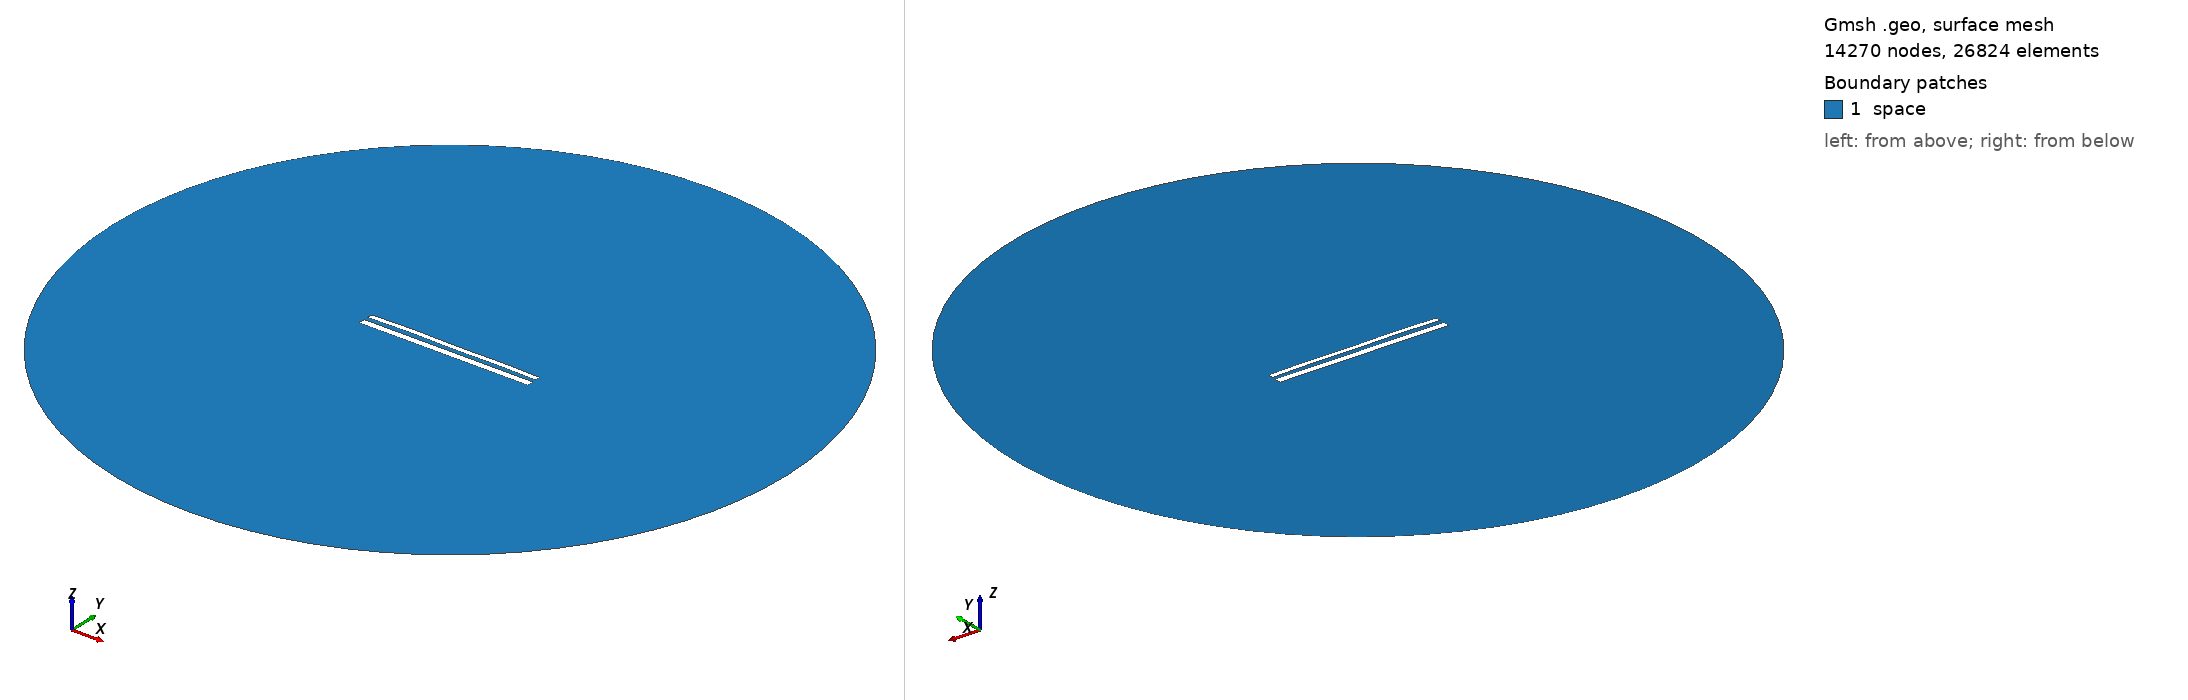

Gmsh geometry script, surface-meshed: 14270 nodes, 26824 surface elements. Boundary patches (legend numbers): 1 space. Left view from above one corner, right view from below the opposite corner. Legend entries are the model's physical surfaces. The drawing asked Gmsh for element sizes between 1% and 20% of the model's largest extent; the script's own settings can give other sizes.

=== 12245.geo (drawn) ===
//---------------------------------------
// Geometry kernel
//---------------------------------------

SetFactory("OpenCASCADE");



//---------------------------------------
// Parameters of the geometry
//---------------------------------------

// Overetch of the upper plate
overetch = 0.375;

// Distance between the plates
distance = 2.5;

// Discretization over the x axis (for the deformation)
nx = 50; 

// Length of the plate
L = 100 - overetch; 

// Number of modes
n = 4; 

// 1st mode coefficient
coeff(1) = 0.0;
beta(1) = 0.596864 * 3.1415926535 / L;

// 2nd mode coefficient
coeff(2) = 0.15;
beta(2) = 1.49418 * 3.1415926535 / L;

// 3rd mode coefficient
coeff(3) = 0.07499999999999998;
beta(3) = 2.50025 * 3.1415926535 / L;

// 4th mode coefficient
coeff(4) = 0.15;
beta(4) = 3.49999 * 3.1415926535 / L;



//---------------------------------------
// Upper plate (deformed rectangle)
//---------------------------------------

// Coordiantes of the upper plate
xmin = -50;
xmax = 50 - overetch;

// Height of the upper plate
yheight = 4 - 2 * overetch;

// Indexes of the points
UpperID[] = {};
LowerID[] = {};
LeftID[] = {};
RightID[] = {};

// Point index
p = 1;

// Horizontal edges
For i In {1:nx}
    x = xmin + (i-1)*(xmax - xmin)/(nx-1);

    y_bottom = distance / 2 + overetch;
    For j In {1:n}
        C = (Cosh(beta(j)*L) + Cos(beta(j)*L)) / (Sinh(beta(j)*L) + Sin(beta(j)*L));
        y_bottom  = y_bottom + coeff(j) * (Cosh(beta(j)*(x+50)) - Cos(beta(j)*(x+50)) - C * (Sinh(beta(j)*(x+50)) - Sin(beta(j)*(x+50))));
    EndFor

    y_top = y_bottom + yheight;

    Point(p) = {x, y_top, 0, 1.0};
    UpperID[i] = p;
    p = p + 1;

    Point(p) = {x, y_bottom, 0, 1.0};
    LowerID[i] = p;
    p = p + 1;
EndFor

// Create point lists
UpperPts[] = {}; LowerPts[] = {};
For i In {1:nx}
  UpperPts[] += {UpperID[i]};
  LowerPts[] += {LowerID[i]};
EndFor

// Build splines
Spline(1) = {UpperPts[]};
Spline(2) = {LowerPts[]};
Line(3) = {LowerPts[nx-1], UpperPts[nx-1]};
Line(4) = {LowerPts[0], UpperPts[0]};

// Build the plane surface
Curve Loop(1) = {2, 3, -1, -4};
Plane Surface(1) = {1};



//---------------------------------------
// Lower plate (rectangle)
//---------------------------------------

// Vertices
Point(1001) = {-50, -1, 0, 1.0};
Point(1002) = { 50, -1, 0, 1.0};
Point(1003) = { 50,  -5, 0, 1.0};
Point(1004) = {-50,  -5, 0, 1.0};

// Edges
Line(5) = {1001, 1002};
Line(6) = {1002, 1003};
Line(7) = {1003, 1004};
Line(8) = {1004, 1001};

// Plane surface
Line Loop(2) = {5, 6, 7, 8};
Plane Surface(2) = {2}; 



//---------------------------------------
// Outer (fictious) boundary
//---------------------------------------

// Points
Point(1005) = {0, 0, 0};       // Center
Point(1006) = {200, 0, 0};     // Start point
Point(1007) = {0, 200, 0};     // 90 degrees
Point(1008) = {-200, 0, 0};    // 180 degrees
Point(1009) = {0, -200, 0};    // 270 degrees

// Circle arcs (each needs start, center, end)
Circle(9) = {1006, 1005, 1007};
Circle(10) = {1007, 1005, 1008};
Circle(11) = {1008, 1005, 1009};
Circle(12) = {1009, 1005, 1006};

// Plane surface for the entire domain
Curve Loop(3) = {9, 10, 11, 12};
Surface(3) = {3};

// Subtract the plates from the whole domain to obtain the actual domain where we want to solve the equations
BooleanDifference{ Surface{3}; Delete; }{ Surface{1}; Surface{2}; Delete; }




//---------------------------------------
// Transfinite Lines/Curves
//---------------------------------------

// Set the number of points on the boundaries
r = 7;

// Plates
Transfinite Curve {1, 2} = 50*r Using Progression 1;
Transfinite Curve {3, 4} = 2*r Using Progression 1;
Transfinite Line {5, 7} = 50*r Using Progression 1;
Transfinite Line {6, 8} = 2*r Using Progression 1;

// Outer boundary
Transfinite Line {9, 10, 11, 12} = 20 Using Progression 1;



//---------------------------------------
// Physical groups
//---------------------------------------                

// Physical curves (boundaries)
Physical Line("force_segment", 10) = {2};
Physical Line("upper_plate", 11) = {1, 3, 4};
Physical Line("lower_plate", 12) = {5, 6, 7, 8};
Physical Line("boundary", 20) = {9, 10, 11, 12};

// Physical Surfaces
Physical Surface("space", 30) = {3};



//---------------------------------------
// 6. Generate the Mesh
//---------------------------------------

// 2D mesh generation
Mesh 2;
